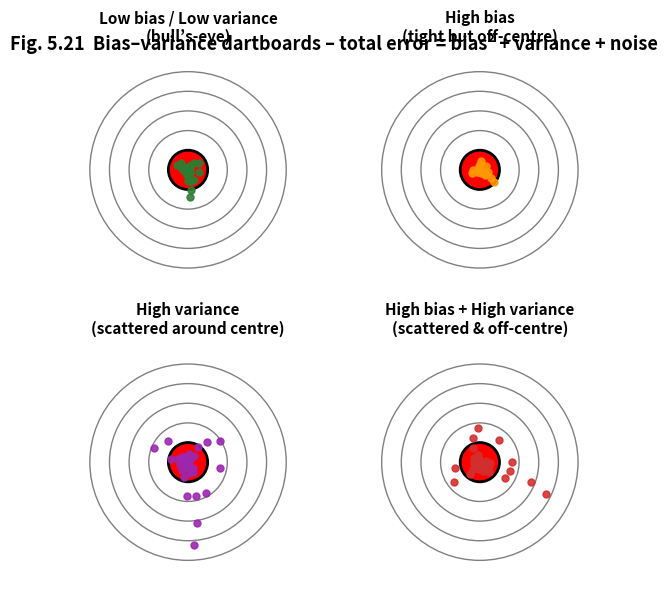

Here is the Python script that generated this plot:
#!/usr/bin/env python3
# fig5_21_dartboards.py  –  4-panel dart-board cartoon (Fig 5.21)
import matplotlib.pyplot as plt
import numpy as np
from matplotlib.patches import Circle, Wedge

# ----------------------------------------------------------
# 1.  DART-BOARD  HELPER
# ----------------------------------------------------------
def dartboard(ax, title, bull=(0,0), spread=1, bias_angle=0, colour='#1976D2'):
    """draw 30 darts around bull; spread & bias for demo"""
    ax.set_xlim(-1.2, 1.2)
    ax.set_ylim(-1.2, 1.2)
    ax.set_aspect('equal')
    ax.axis('off')

    # rings
    for r in [1.0, 0.8, 0.6, 0.4, 0.2]:
        ax.add_patch(Circle((0, 0), r, lw=1, ec='grey', fc='none'))
    ax.add_patch(Circle((0, 0), 0.2, fc='red', ec='black', lw=2))  # bull's-eye

    # darts
    rng = np.random.default_rng(42)
    for i in range(30):
        # polar → cartesian
        angle = rng.uniform(0, 2*np.pi) + np.radians(bias_angle)
        r = rng.exponential(scale=spread) * 0.15
        x = bull[0] + r * np.cos(angle)
        y = bull[1] + r * np.sin(angle)
        ax.plot(x, y, 'o', ms=5, color=colour, alpha=0.9)

    ax.set_title(title, fontsize=11, weight='bold', pad=8)

# ----------------------------------------------------------
# 2.  FIGURE  (2×2 grid)
# ----------------------------------------------------------
fig, axes = plt.subplots(2, 2, figsize=(6, 6), dpi=300,
                         subplot_kw={'aspect': 'equal'})
axes = axes.flatten()
titles = ['Low bias / Low variance\n(bull’s-eye)',
          'High bias\n(tight but off-centre)',
          'High variance\n(scattered around centre)',
          'High bias + High variance\n(scattered & off-centre)']
colours = ['#2E7D32', '#FF9800', '#9C27B0', '#D32F2F']
params  = [{'spread': 0.6, 'bias_angle': 0},
           {'spread': 0.4, 'bias_angle': 45},
           {'spread': 1.8, 'bias_angle': 0},
           {'spread': 1.6, 'bias_angle': 60}]

for ax, title, col, par in zip(axes, titles, colours, params):
    dartboard(ax, title, colour=col, **par)

# ----------------------------------------------------------
# 3.  PAGE  TITLE
# ----------------------------------------------------------
fig.text(0.5, 0.92, 'Fig. 5.21  Bias–variance dartboards – total error = bias² + variance + noise',
         ha='center', va='center', fontsize=13, weight='bold')

# ----------------------------------------------------------
# 4.  SAVE  PNG
# ----------------------------------------------------------
plt.tight_layout()
plt.savefig('fig5_21_dartboards.png', dpi=300, transparent=True)
plt.close()
print('Figure 5.21 saved → fig5_21_dartboards.png')
